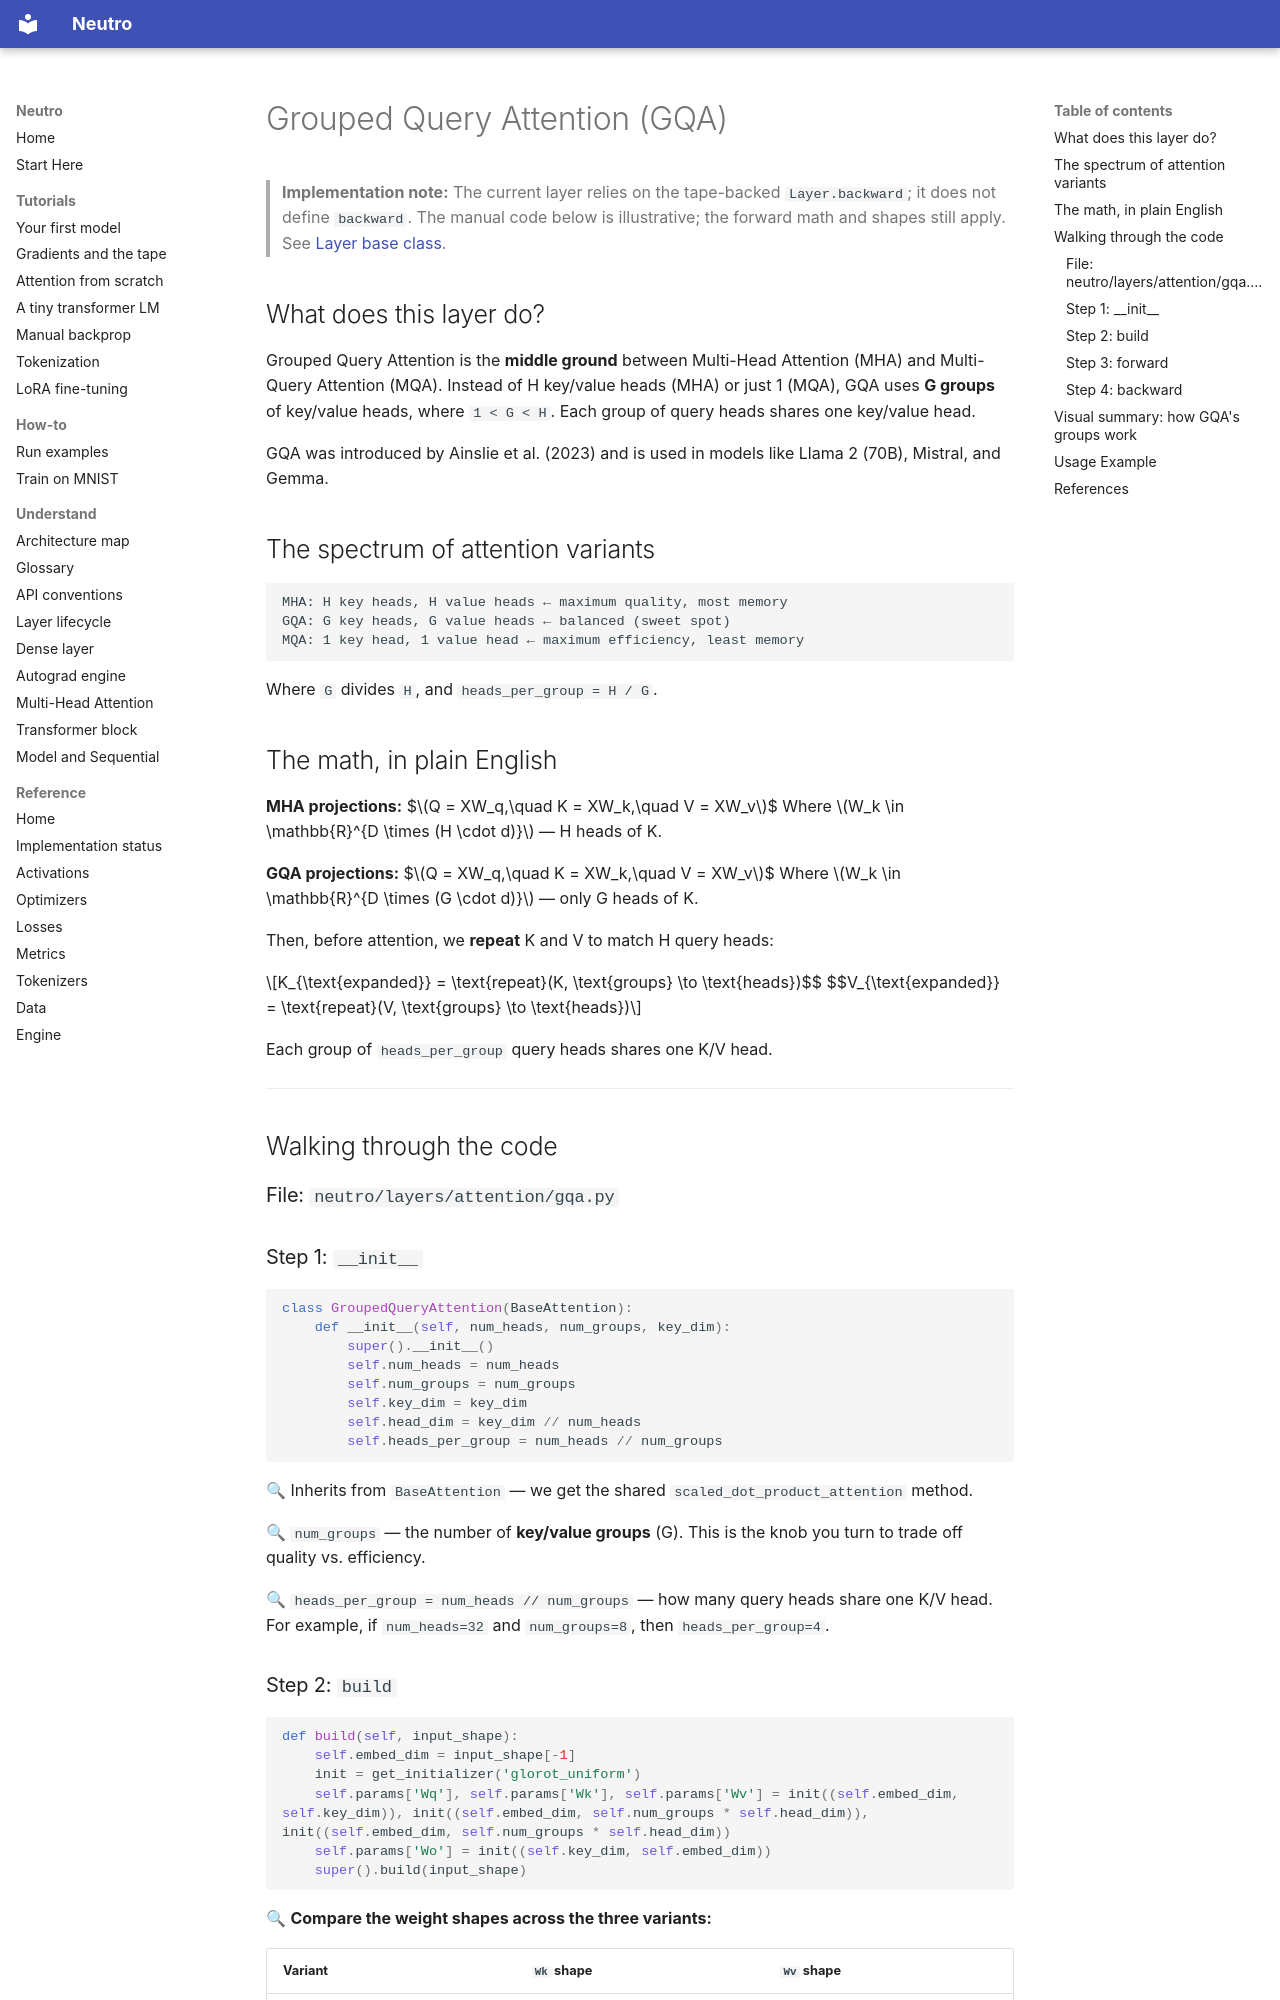

repository: sourcepirate/neutro · page: layers/attention/gqa/index.html · generator: mkdocs

# Grouped Query Attention (GQA)

> **Implementation note:** The current layer relies on the tape-backed
> `Layer.backward`; it does not define `backward`. The manual code below is
> illustrative; the forward math and shapes still apply. See
> [Layer base class](../base.md#backward-the-tape-backed-fallback).


## What does this layer do?

Grouped Query Attention is the **middle ground** between Multi-Head Attention (MHA) and Multi-Query Attention (MQA). Instead of H key/value heads (MHA) or just 1 (MQA), GQA uses **G groups** of key/value heads, where `1 < G < H`. Each group of query heads shares one key/value head.

GQA was introduced by Ainslie et al. (2023) and is used in models like Llama 2 (70B), Mistral, and Gemma.

## The spectrum of attention variants

```
MHA: H key heads, H value heads ← maximum quality, most memory
GQA: G key heads, G value heads ← balanced (sweet spot)
MQA: 1 key head, 1 value head ← maximum efficiency, least memory
```

Where `G` divides `H`, and `heads_per_group = H / G`.

## The math, in plain English

**MHA projections:**
$$Q = XW_q,\quad K = XW_k,\quad V = XW_v$$
Where $W_k \in \mathbb{R}^{D \times (H \cdot d)}$ — H heads of K.

**GQA projections:**
$$Q = XW_q,\quad K = XW_k,\quad V = XW_v$$
Where $W_k \in \mathbb{R}^{D \times (G \cdot d)}$ — only G heads of K.

Then, before attention, we **repeat** K and V to match H query heads:

$$K_{\text{expanded}} = \text{repeat}(K, \text{groups} \to \text{heads})$$
$$V_{\text{expanded}} = \text{repeat}(V, \text{groups} \to \text{heads})$$

Each group of `heads_per_group` query heads shares one K/V head.

---

## Walking through the code

### File: `neutro/layers/attention/gqa.py`

### Step 1: `__init__`

```python
class GroupedQueryAttention(BaseAttention):
    def __init__(self, num_heads, num_groups, key_dim):
        super().__init__()
        self.num_heads = num_heads
        self.num_groups = num_groups
        self.key_dim = key_dim
        self.head_dim = key_dim // num_heads
        self.heads_per_group = num_heads // num_groups
```

🔍 Inherits from `BaseAttention` — we get the shared `scaled_dot_product_attention` method.

🔍 `num_groups` — the number of **key/value groups** (G). This is the knob you turn to trade off quality vs. efficiency.

🔍 `heads_per_group = num_heads // num_groups` — how many query heads share one K/V head. For example, if `num_heads=32` and `num_groups=8`, then `heads_per_group=4`.
